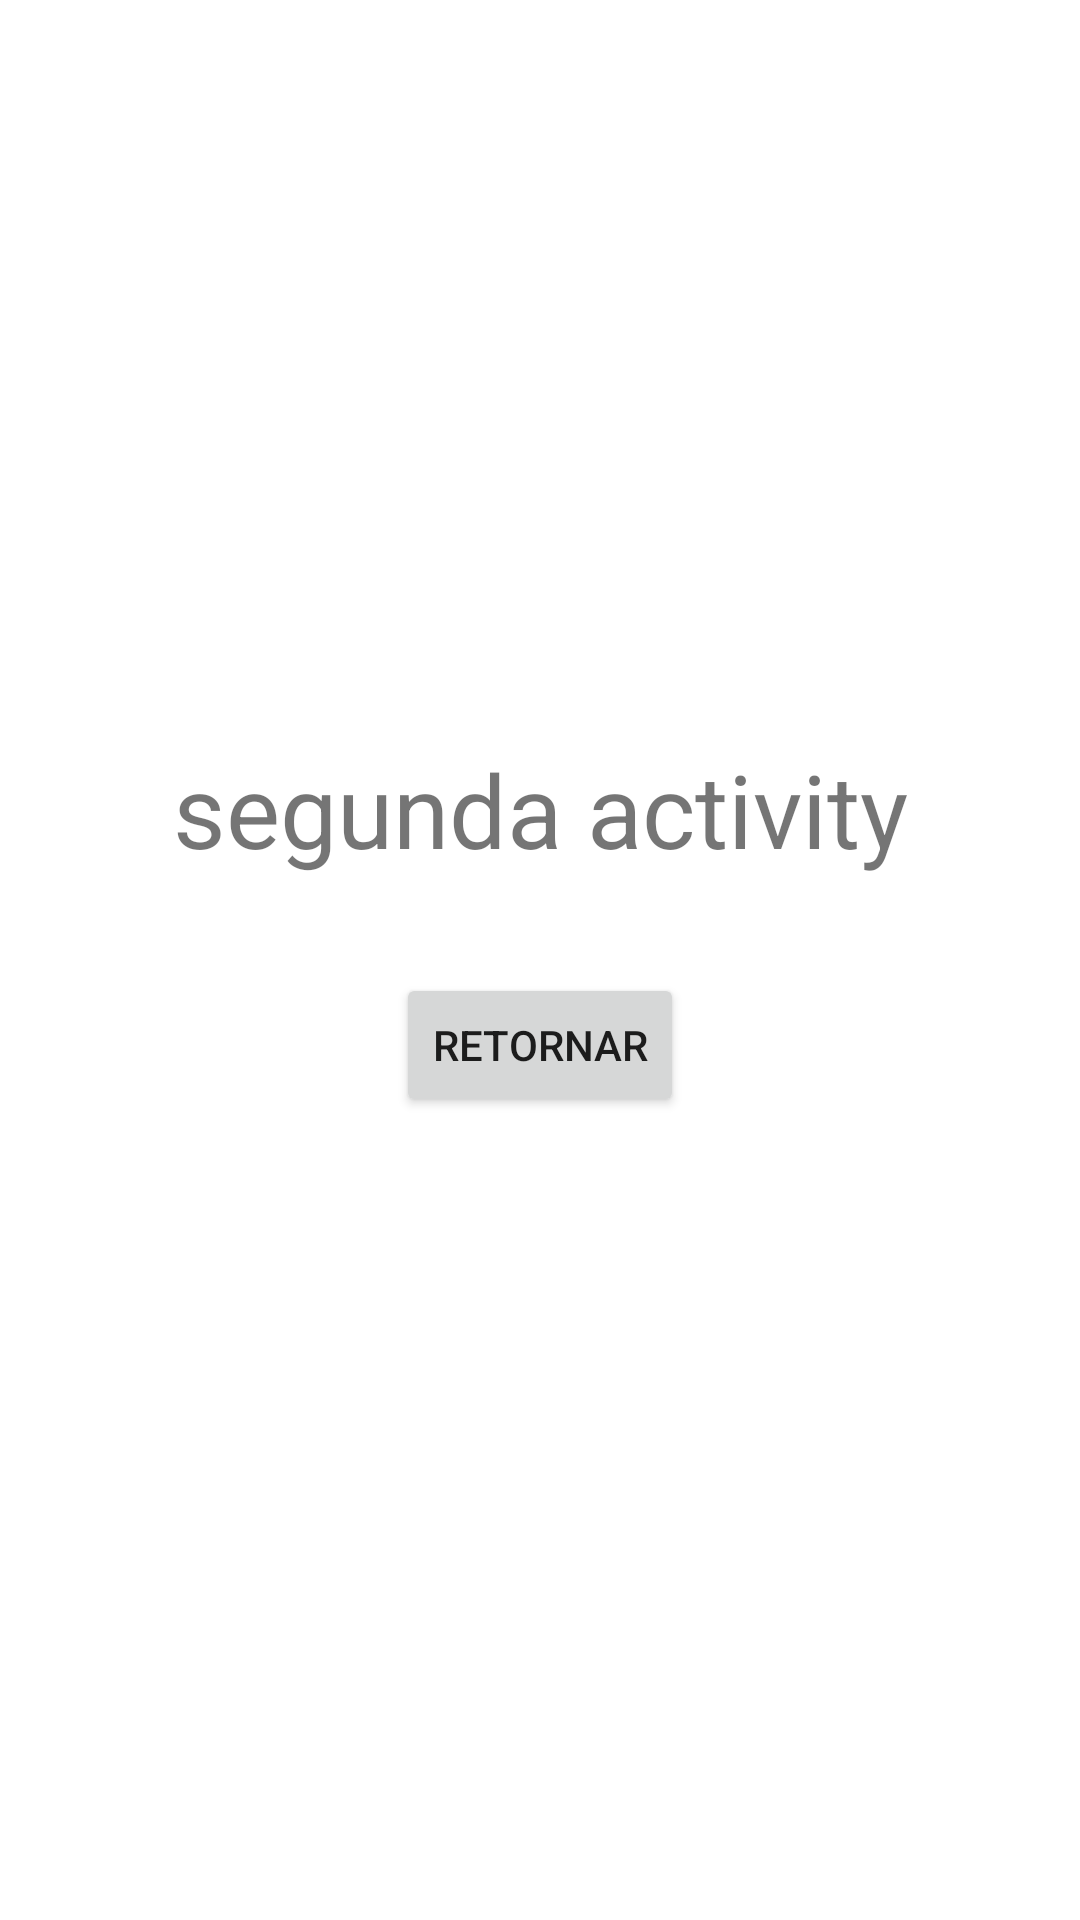

The Android layout XML behind this screen, and the referenced resources:
<!-- AndroidManifest.xml: application theme Theme.Conversor01 -->
<!-- res/layout/activity_main2.xml -->
<?xml version="1.0" encoding="utf-8"?>
<androidx.constraintlayout.widget.ConstraintLayout xmlns:android="http://schemas.android.com/apk/res/android"
    xmlns:app="http://schemas.android.com/apk/res-auto"
    xmlns:tools="http://schemas.android.com/tools"
    android:layout_width="match_parent"
    android:layout_height="match_parent"
    tools:context=".MainActivity2">

    <TextView
        android:id="@+id/tvOla"
        android:layout_width="wrap_content"
        android:layout_height="wrap_content"
        android:layout_marginTop="247dp"
        android:text="segunda activity"
        android:textAlignment="center"
        android:textSize="34sp"
        app:layout_constraintEnd_toEndOf="parent"
        app:layout_constraintStart_toStartOf="parent"
        app:layout_constraintTop_toTopOf="parent" />

    <Button
        android:id="@+id/btnRetornar"
        android:layout_width="wrap_content"
        android:layout_height="wrap_content"
        android:layout_marginTop="32dp"
        android:text="Retornar"
        app:layout_constraintEnd_toEndOf="parent"
        app:layout_constraintStart_toStartOf="parent"
        app:layout_constraintTop_toBottomOf="@+id/tvOla" />
</androidx.constraintlayout.widget.ConstraintLayout>
<!-- resources referenced by this layout -->
<resources>
  <style name="Theme.Conversor01" parent="Theme.MaterialComponents.DayNight.DarkActionBar">
          
          <item name="colorPrimary">@color/purple_500</item>
          <item name="colorPrimaryVariant">@color/purple_700</item>
          <item name="colorOnPrimary">@color/white</item>
          
          <item name="colorSecondary">@color/teal_200</item>
          <item name="colorSecondaryVariant">@color/teal_700</item>
          <item name="colorOnSecondary">@color/black</item>
          
          <item name="android:statusBarColor" tools:targetApi="l">?attr/colorPrimaryVariant</item>
          
      </style>
  <!-- not gathered from this repository: default colours our renderer supplied (Android Studio template values) -->
  <color name="purple_500">#FF6200EE</color>
  <color name="purple_700">#FF3700B3</color>
  <color name="teal_200">#FF03DAC5</color>
  <color name="teal_700">#FF018786</color>
  <color name="black">#FF000000</color>
  <color name="white">#FFFFFFFF</color>
</resources>
